Image classification data set "wm-nown" (CodewithTanzeel/image-logo-remover on GitHub). Class labels (2): no watermark, watermark.

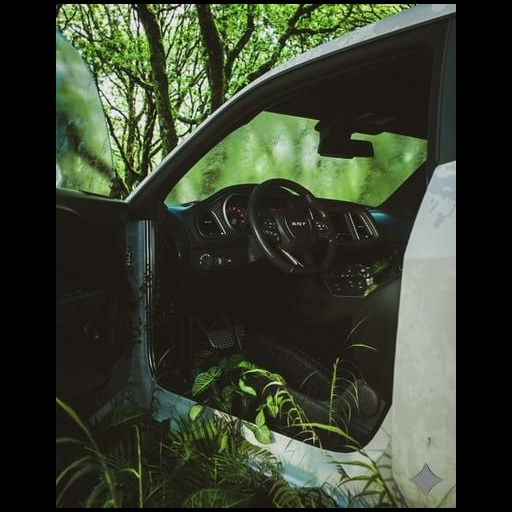
Label: watermark

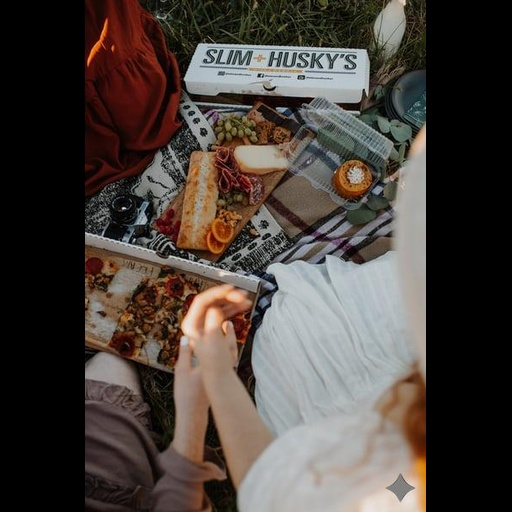
Label: watermark

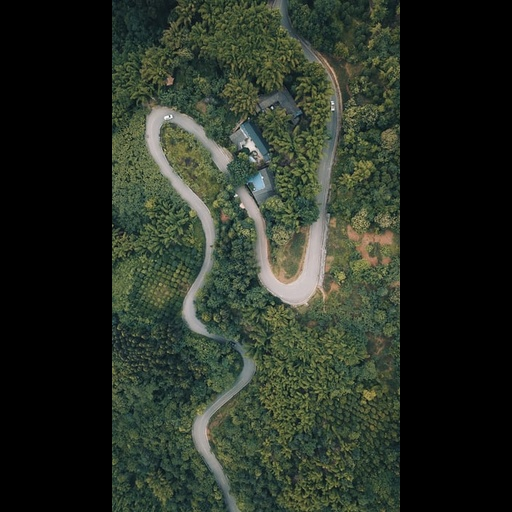
Label: no watermark

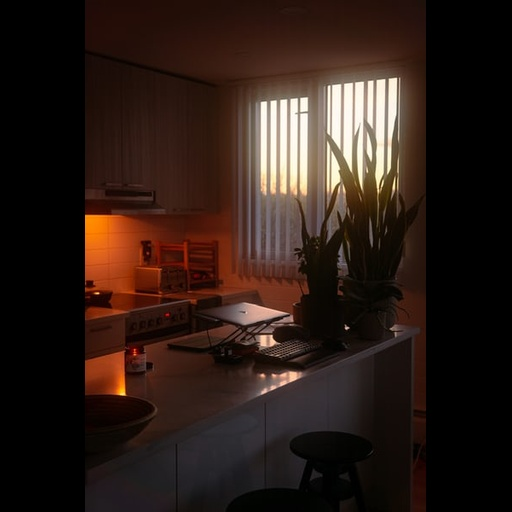
Label: no watermark

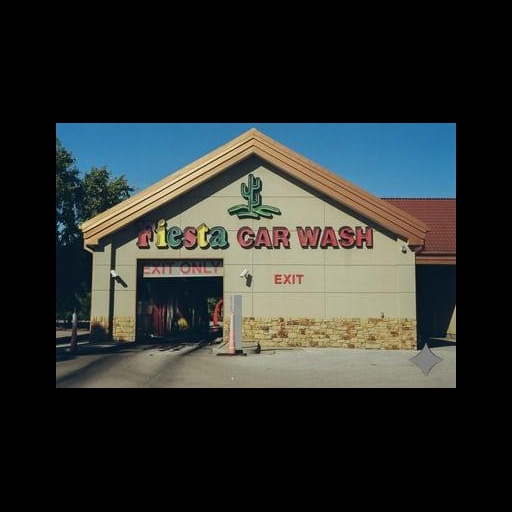
Label: watermark

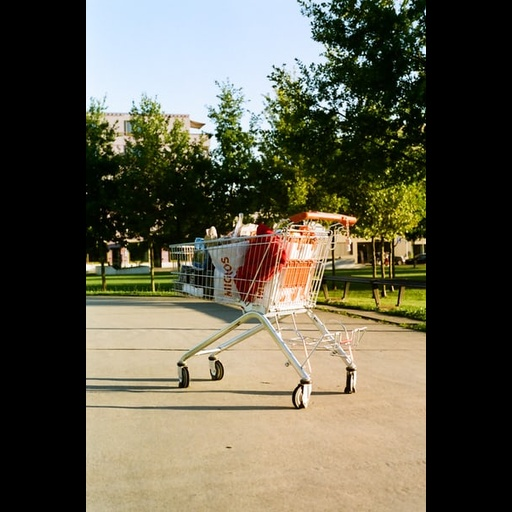
Label: no watermark
